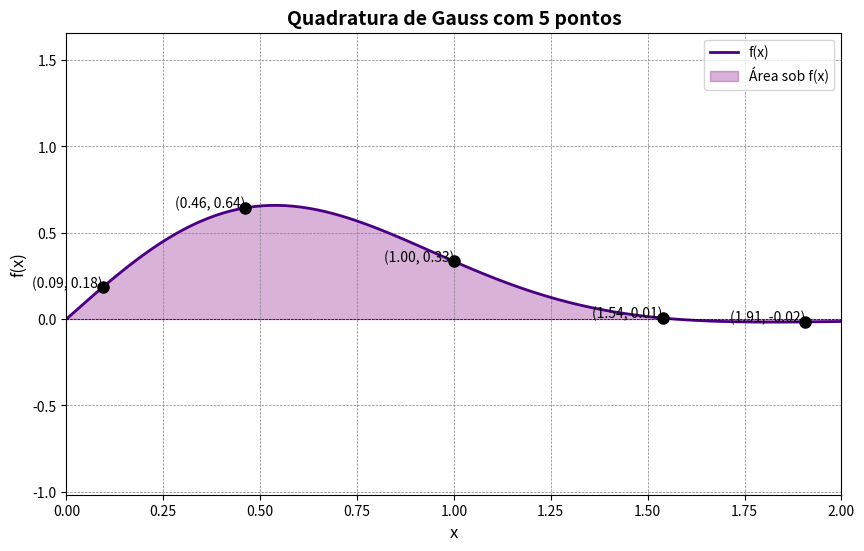

The matplotlib source for this figure:
import numpy as np

def trapezoidal_simple(f, a, b):
    """
    Simple Trapezoidal Method
    :param f: Function to be integrated
    :param a: Lower limit of the integral
    :param b: Upper limit of the integral
    :return: Approximation of the integral of f(x) from a to b
    """
    return (b - a) / 2 * (f(a) + f(b))

def trapezoidal_composite(f, a, b, n):
    """
    Composite Trapezoidal Method
    :param f: Function to be integrated
    :param a: Lower limit of the integral
    :param b: Upper limit of the integral
    :param n: Number of subintervals
    :return: Approximation of the integral of f(x) from a to b
    """
    h = (b - a) / n
    integral = 0.5 * (f(a) + f(b))  # Start with the endpoints

    for i in range(1, n):
        integral += f(a + i * h)  # Sum the heights of f(x_i)

    integral *= h  # Multiply by the width of the subintervals
    return integral

# Example usage
if __name__ == "__main__":
    # Defining the function to be integrated
    def f(x):
        return x**2  # Example: f(x) = x^2

    # Limits of integration
    a = 1
    b = 3

    # Calculations using the simple trapezoidal method
    integral_simple = trapezoidal_simple(f, a, b)
    print(f"Integral using the simple trapezoidal method: {integral_simple}")

    # Calculations using the composite trapezoidal method with n = 4
    n = 4
    integral_composite = trapezoidal_composite(f, a, b, n)
    print(f"Integral using the composite trapezoidal method (n={n}): {integral_composite}")


import numpy as np
import matplotlib.pyplot as plt

def gauss_quadrature(f, a, b, n):
    points = {
        1: [0],
        2: [-1/np.sqrt(3), 1/np.sqrt(3)],
        3: [-np.sqrt(3/5), 0, np.sqrt(3/5)],
        4: [-np.sqrt(3/7 + 2/7 * np.sqrt(6/5)), -np.sqrt(3/7 - 2/7 * np.sqrt(6/5)), 
             np.sqrt(3/7 - 2/7 * np.sqrt(6/5)), np.sqrt(3/7 + 2/7 * np.sqrt(6/5))],
        5: [-np.sqrt(5 + 2*np.sqrt(10/7))/3, -np.sqrt(5 - 2*np.sqrt(10/7))/3, 
             0, np.sqrt(5 - 2*np.sqrt(10/7))/3, np.sqrt(5 + 2*np.sqrt(10/7))/3]
    }
    
    weights = {
        1: [2],
        2: [1, 1],
        3: [5/9, 8/9, 5/9],
        4: [1/2, 1/2, 1/2, 1/2],
        5: [0.5688889, 0.4786287, 0.4011974, 0.3478548, 0.2369269]
    }
    
    if n not in points:
        raise ValueError("Número de pontos de Gauss não suportado. Escolha entre 1, 2, 3, 4 ou 5.")
    
    x_points = points[n]
    x_weights = weights[n]
    
    integral = 0.0
    for i in range(n):
        xi = 0.5 * (b - a) * x_points[i] + 0.5 * (b + a)
        integral += x_weights[i] * f(xi)
    
    integral *= 0.5 * (b - a)
    return integral, [0.5 * (b - a) * x + 0.5 * (b + a) for x in x_points], x_weights

def plot_integral(f, a, b, n):
    integral, x_points, weights = gauss_quadrature(f, a, b, n)
    
    x = np.linspace(a, b, 100)
    y = f(x)

    plt.figure(figsize=(10, 6))
    
    # Plot da função com uma linha mais grossa e cor azul
    plt.plot(x, y, label='f(x)', color='#4B0082', linewidth=2)

    # Área sob a curva
    plt.fill_between(x, y, where=((x >= a) & (x <= b)), color='purple', alpha=0.3, label='Área sob f(x)')
    
    for i in range(n):
        plt.plot(x_points[i], f(x_points[i]), 'ko', markersize=8)  # Pontos de quadratura
        plt.text(x_points[i], f(x_points[i]), f'({x_points[i]:.2f}, {f(x_points[i]):.2f})', fontsize=10, ha='right', color='black')

    plt.title(f'Quadratura de Gauss com {n} pontos', fontsize=14, fontweight='bold')
    plt.xlabel('x', fontsize=12)
    plt.ylabel('f(x)', fontsize=12)
    plt.axhline(0, color='black', linewidth=0.5, ls='--')
    plt.axvline(0, color='black', linewidth=0.5, ls='--')
    plt.legend()
    plt.grid(color='gray', linestyle='--', linewidth=0.5)
    plt.xlim(a, b)
    plt.ylim(min(y) - 1, max(y) + 1)
    plt.show()
    
    return integral

# Exemplo de uso
if __name__ == "__main__":
    f = lambda x: np.exp(-x**2) * np.sin(2 * x)  # Função
    a = 0                                    # Limite inferior
    b = 2                                    # Limite superior
    n = 5                                    # Número de pontos de Gauss

    resultado = plot_integral(f, a, b, n)
    print(f"Resultado da integral de e^(-x^2) * sin(2x) de {a} a {b}: {resultado:.4f}")
